2-way image classification set "Data" from GitHub (addy369/Intern_IITB); label vocabulary: benign patches, in situ patches.

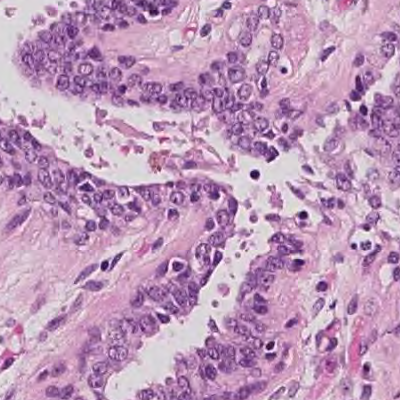
Label: benign patches

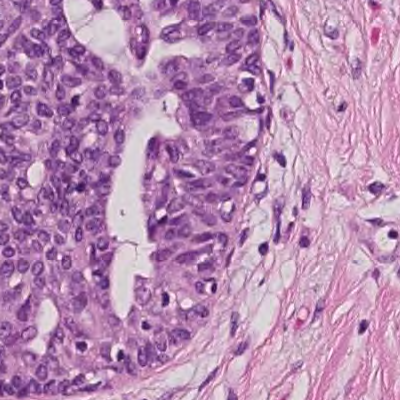
Label: benign patches

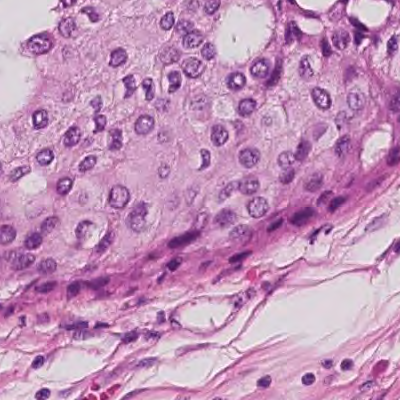
Label: in situ patches

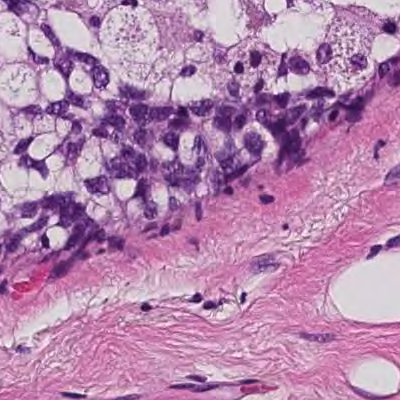
Label: in situ patches

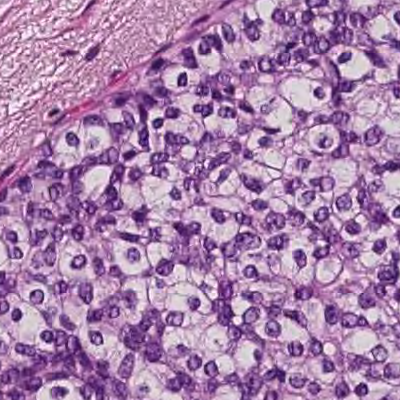
Label: in situ patches

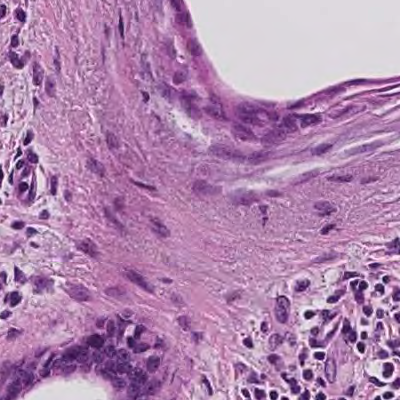
Label: benign patches
